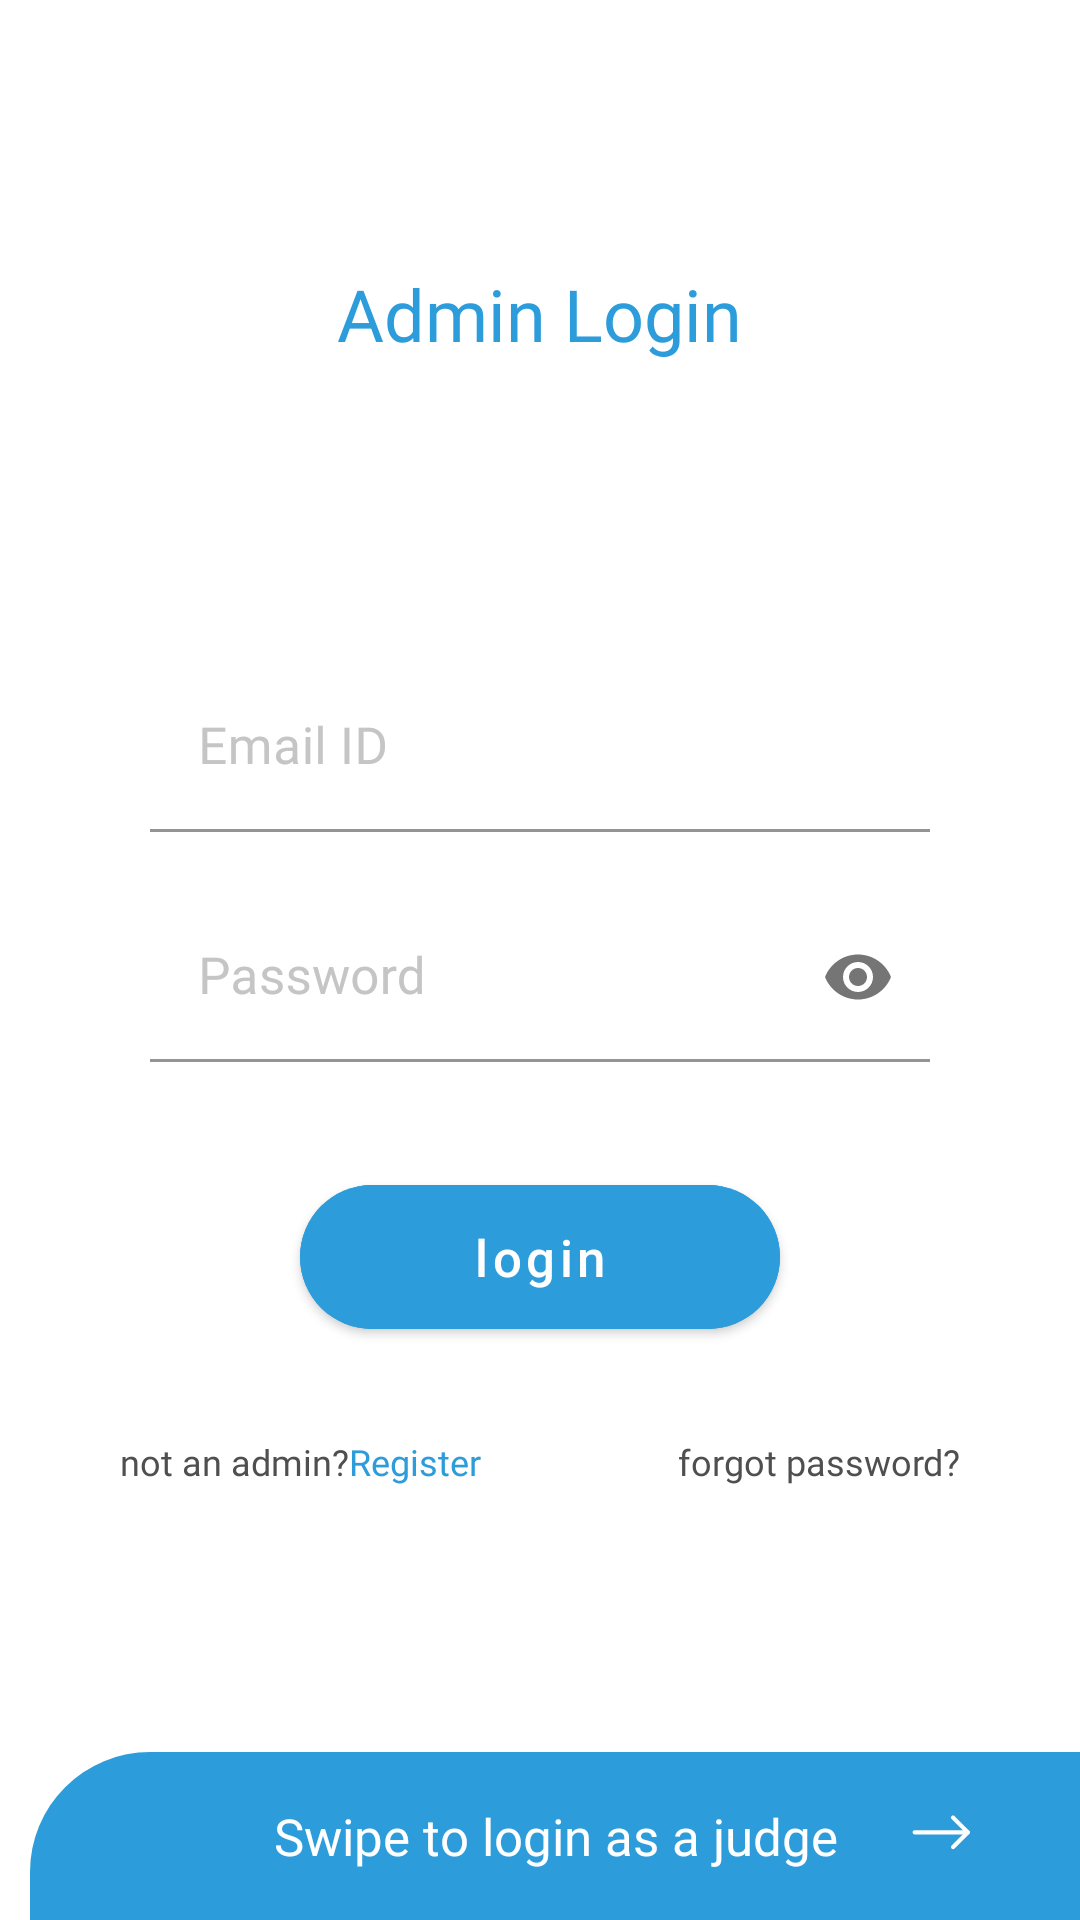

Layout XML and referenced resources for this Android screen:
<!-- AndroidManifest.xml: application theme AppTheme -->
<!-- res/layout/fragment_login.xml -->
<?xml version="1.0" encoding="utf-8"?>
<FrameLayout xmlns:android="http://schemas.android.com/apk/res/android"
    xmlns:tools="http://schemas.android.com/tools"
    android:layout_width="match_parent"
    android:layout_height="match_parent"
    xmlns:app="http://schemas.android.com/apk/res-auto"
    tools:context=".Fragments.LoginFragment">

    <RelativeLayout
        android:layout_width="match_parent"
        android:layout_height="match_parent"
        android:background="@color/white"
        >

    <LinearLayout
        android:layout_width="match_parent"
        android:layout_height="fill_parent"
        android:gravity="center"
        android:id="@+id/main_page"
        android:layout_above="@id/swiper"
        android:orientation="vertical">

    <com.google.android.material.textview.MaterialTextView
        android:layout_width="wrap_content"
        android:layout_height="wrap_content"
        android:text="@string/admin_login"
        android:fontFamily="@font/montserrat_extra_bold"
        android:textSize="24sp"
        android:textColor="@color/colorAccent"
        />

        <com.google.android.material.textfield.TextInputLayout
            android:layout_width="match_parent"
            android:layout_height="wrap_content"
            android:layout_marginTop="100dp"
            android:layout_marginHorizontal="50dp"
            android:id="@+id/email_layout"
            android:hint="@string/email_id"
            android:textColorHint="@color/grey"
            app:hintTextAppearance="@style/TextAppearance.AppCompat.Small"
            app:hintTextColor="@color/colorAccent"
            app:boxStrokeColor="@color/input_text_field_color"
            style="@style/Widget.MaterialComponents.TextInputLayout.FilledBox">

            <com.google.android.material.textfield.TextInputEditText
                android:layout_width="match_parent"
                android:layout_height="match_parent"
                android:id="@+id/email_field"
                android:maxLines="1"
                android:textSize="17sp"
                android:background="@color/white"
                android:inputType="textEmailAddress"
                android:fontFamily="@font/roboto_regular"
                android:textColor="@color/colorAccent" />
        </com.google.android.material.textfield.TextInputLayout>

        <com.google.android.material.textfield.TextInputLayout
            android:layout_width="match_parent"
            android:layout_height="wrap_content"
            android:layout_marginTop="20dp"
            android:layout_marginHorizontal="50dp"
            android:id="@+id/password_layout"
            android:hint="@string/password"
            app:passwordToggleEnabled="true"
            android:textColorHint="@color/grey"
            app:hintTextAppearance="@style/TextAppearance.AppCompat.Small"
            app:hintTextColor="@color/colorAccent"
            app:boxStrokeColor="@color/input_text_field_color"
            style="@style/Widget.MaterialComponents.TextInputLayout.FilledBox">

            <com.google.android.material.textfield.TextInputEditText
                android:layout_width="match_parent"
                android:layout_height="match_parent"
                android:id="@+id/password_field"
                android:maxLines="1"
                android:textSize="17sp"
                android:background="@color/white"
                android:inputType="textPassword"
                android:fontFamily="@font/roboto_regular"
                android:textColor="@color/colorAccent" />
        </com.google.android.material.textfield.TextInputLayout>

        <com.google.android.material.button.MaterialButton
            android:layout_width="match_parent"
            android:layout_height="60dp"
            android:id="@+id/login"
            android:layout_marginTop="35dp"
            android:layout_marginRight="100dp"
            android:layout_marginLeft="100dp"
            android:text="@string/login"
            android:gravity="center"
            android:textColor="@color/white"
            android:backgroundTint="@color/colorAccent"
            android:fontFamily="@font/roboto_regular"
            android:textSize="17sp"
            android:textAllCaps="false"
            app:cornerRadius="30dp"
            style="@style/TextAppearance.MaterialComponents.Button" />

        <LinearLayout
            android:layout_width="match_parent"
            android:layout_height="wrap_content"
            android:orientation="horizontal"
            android:layout_marginHorizontal="40dp"
            android:layout_marginTop="30dp">

            <com.google.android.material.textview.MaterialTextView
                android:layout_width="wrap_content"
                android:layout_height="wrap_content"
                android:text="@string/not_an_admin"
                android:textColor="@color/dark_grey"
                android:fontFamily="@font/montserrat_regular"
                android:textSize="12sp" />

            <com.google.android.material.textview.MaterialTextView
                android:layout_width="0dp"
                android:layout_height="wrap_content"
                android:layout_weight="1"
                android:maxLines="1"
                android:text="@string/register_here"
                android:id="@+id/login_to_register"
                android:textColor="@color/colorAccent"
                android:fontFamily="@font/montserrat_regular"
                android:textSize="12sp" />

            <com.google.android.material.textview.MaterialTextView
                android:layout_width="0dp"
                android:layout_height="wrap_content"
                android:textAlignment="textEnd"
                android:layout_weight="1"
                android:text="@string/forgot_password"
                android:textColor="@color/dark_grey"
                android:fontFamily="@font/montserrat_regular"
                android:textSize="12sp" />
        </LinearLayout>


    </LinearLayout>

    <RelativeLayout
        android:layout_width="match_parent"
        android:layout_height="wrap_content"
        android:id="@+id/swiper"
        android:layout_alignParentBottom="true"
        android:layout_marginLeft="10dp"
        android:background="@drawable/admin_login_swipe_bg">

        <com.google.android.material.textview.MaterialTextView
            android:layout_width="wrap_content"
            android:layout_height="wrap_content"
            android:textAlignment="textEnd"
            android:layout_weight="1"
            android:text="@string/swipe_for_judge"
            android:textColor="@color/white"
            android:layout_centerVertical="true"
            android:layout_centerHorizontal="true"
            android:fontFamily="@font/montserrat_regular"
            android:textSize="17sp" />
        
        <ImageView
            android:layout_width="32dp"
            android:layout_height="32dp"
            android:src="@drawable/ic_bi_arrow_up_left"
            android:layout_alignParentEnd="true"
            android:layout_centerVertical="true"
            android:layout_marginEnd="30dp"
            android:id="@+id/right_arrow_icon"/>
    </RelativeLayout>

    </RelativeLayout>
</FrameLayout>
<!-- resources referenced by this layout -->
<resources>
  <color name="colorAccent">#2D9CDB</color>
  <color name="dark_grey">#4f4f4f</color>
  <color name="grey">#c5c5c5</color>
  <color name="white">#ffffff</color>
  <!-- drawable admin_login_swipe_bg (drawable) -->
  <?xml version="1.0" encoding="utf-8"?>
  <selector xmlns:android="http://schemas.android.com/apk/res/android">
      <item>
          <shape
              android:shape="rectangle">
              <solid
                  android:color="@color/colorAccent"/>
              <size
                  android:height="56dp"/>
              <corners
                  android:topLeftRadius="40dp"/>
  
          </shape>
  
      </item>
  </selector>
  <!-- drawable ic_bi_arrow_up_left (drawable) -->
  <vector xmlns:android="http://schemas.android.com/apk/res/android"
      android:width="45dp"
      android:height="45dp"
      android:viewportWidth="45"
      android:viewportHeight="45">
    <group>
      <clip-path
          android:pathData="M44.3135,22.157l-22.157,22.157l-22.157,-22.157l22.157,-22.157z"/>
      <path
          android:pathData="M35.3115,20.0798C35.4951,20.2634 35.5983,20.5125 35.5983,20.7722C35.5983,21.0319 35.4951,21.281 35.3115,21.4646L28.3874,28.3887C28.2038,28.5723 27.9547,28.6755 27.695,28.6755C27.4353,28.6755 27.1863,28.5723 27.0026,28.3887C26.819,28.205 26.7158,27.956 26.7158,27.6963C26.7158,27.4366 26.819,27.1875 27.0026,27.0039L33.2343,20.7722L27.0026,14.5406C26.819,14.3569 26.7158,14.1079 26.7158,13.8482C26.7158,13.5885 26.819,13.3394 27.0026,13.1558C27.1863,12.9721 27.4353,12.869 27.695,12.869C27.9547,12.869 28.2038,12.9721 28.3874,13.1558L35.3115,20.0798Z"
          android:fillColor="#ffffff"
          android:fillType="evenOdd"/>
      <path
          android:pathData="M35.6,20.7722C35.6002,20.901 35.5749,21.0286 35.5257,21.1476C35.4765,21.2666 35.4043,21.3748 35.3132,21.4659C35.2221,21.5569 35.114,21.6291 34.9949,21.6784C34.8759,21.7276 34.7483,21.7528 34.6195,21.7527L9.693,21.7527C9.4329,21.7527 9.1835,21.6494 8.9997,21.4655C8.8158,21.2816 8.7125,21.0322 8.7125,20.7722C8.7125,20.5122 8.8158,20.2628 8.9997,20.0789C9.1835,19.8951 9.4329,19.7918 9.693,19.7918L34.6195,19.7918C34.7483,19.7916 34.8759,19.8169 34.9949,19.8661C35.114,19.9153 35.2221,19.9875 35.3132,20.0786C35.4043,20.1696 35.4765,20.2778 35.5257,20.3968C35.5749,20.5159 35.6002,20.6434 35.6,20.7722Z"
          android:fillColor="#ffffff"
          android:fillType="evenOdd"/>
    </group>
  </vector>
  <string name="admin_login">Admin Login</string>
  <string name="email_id">Email ID</string>
  <string name="forgot_password">forgot password?</string>
  <string name="login">login</string>
  <string name="not_an_admin">not an admin? </string>
  <string name="password">Password</string>
  <string name="register_here"> Register</string>
  <string name="swipe_for_judge">Swipe to login as a judge</string>
  <style name="AppTheme" parent="Theme.MaterialComponents.Light.NoActionBar.Bridge">
          
          <item name="colorAccent">@color/colorAccent</item>
      </style>
</resources>
